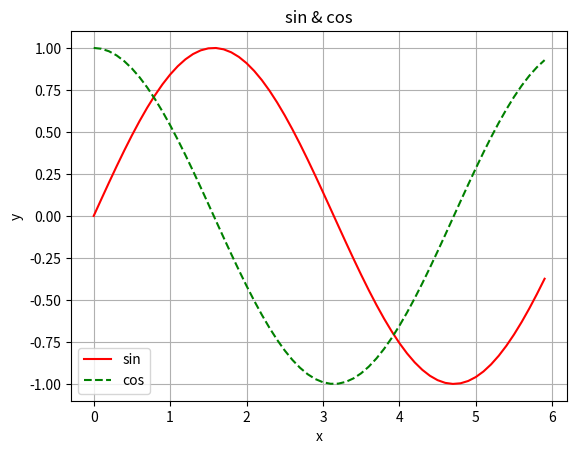

This figure's Python source:
import matplotlib.pyplot as plt
import numpy as np

x = np.array([1.0, 2.0, 3.0])
print(x)
#[1, 2, 3]
print(type(x))
# <class ‘numpy.ndarray’>

x = np.array([1.0, 2.0, 3.0])
y = np.array([2.0, 4.0, 6.0])
print(x + y)
# ([3. , 6. , 9.])
print(x - y)
# ([-1. , -2. , -3.])
print(x * y)
# array([2. , 8., 18.])
print(x / y)
# array([0.5, 0.5, 0.5)

x = np.arange(0, 6, 0.1)
y1 = np.sin(x)
y2 = np.cos(x)

plt.plot(x, y1, 'r', label = "sin")
plt.plot(x, y2, 'g',  linestyle = "--", label = "cos")
plt.grid()
plt.xlabel("x")
plt.ylabel("y")
plt.title('sin & cos')
plt.legend()
plt.show()
